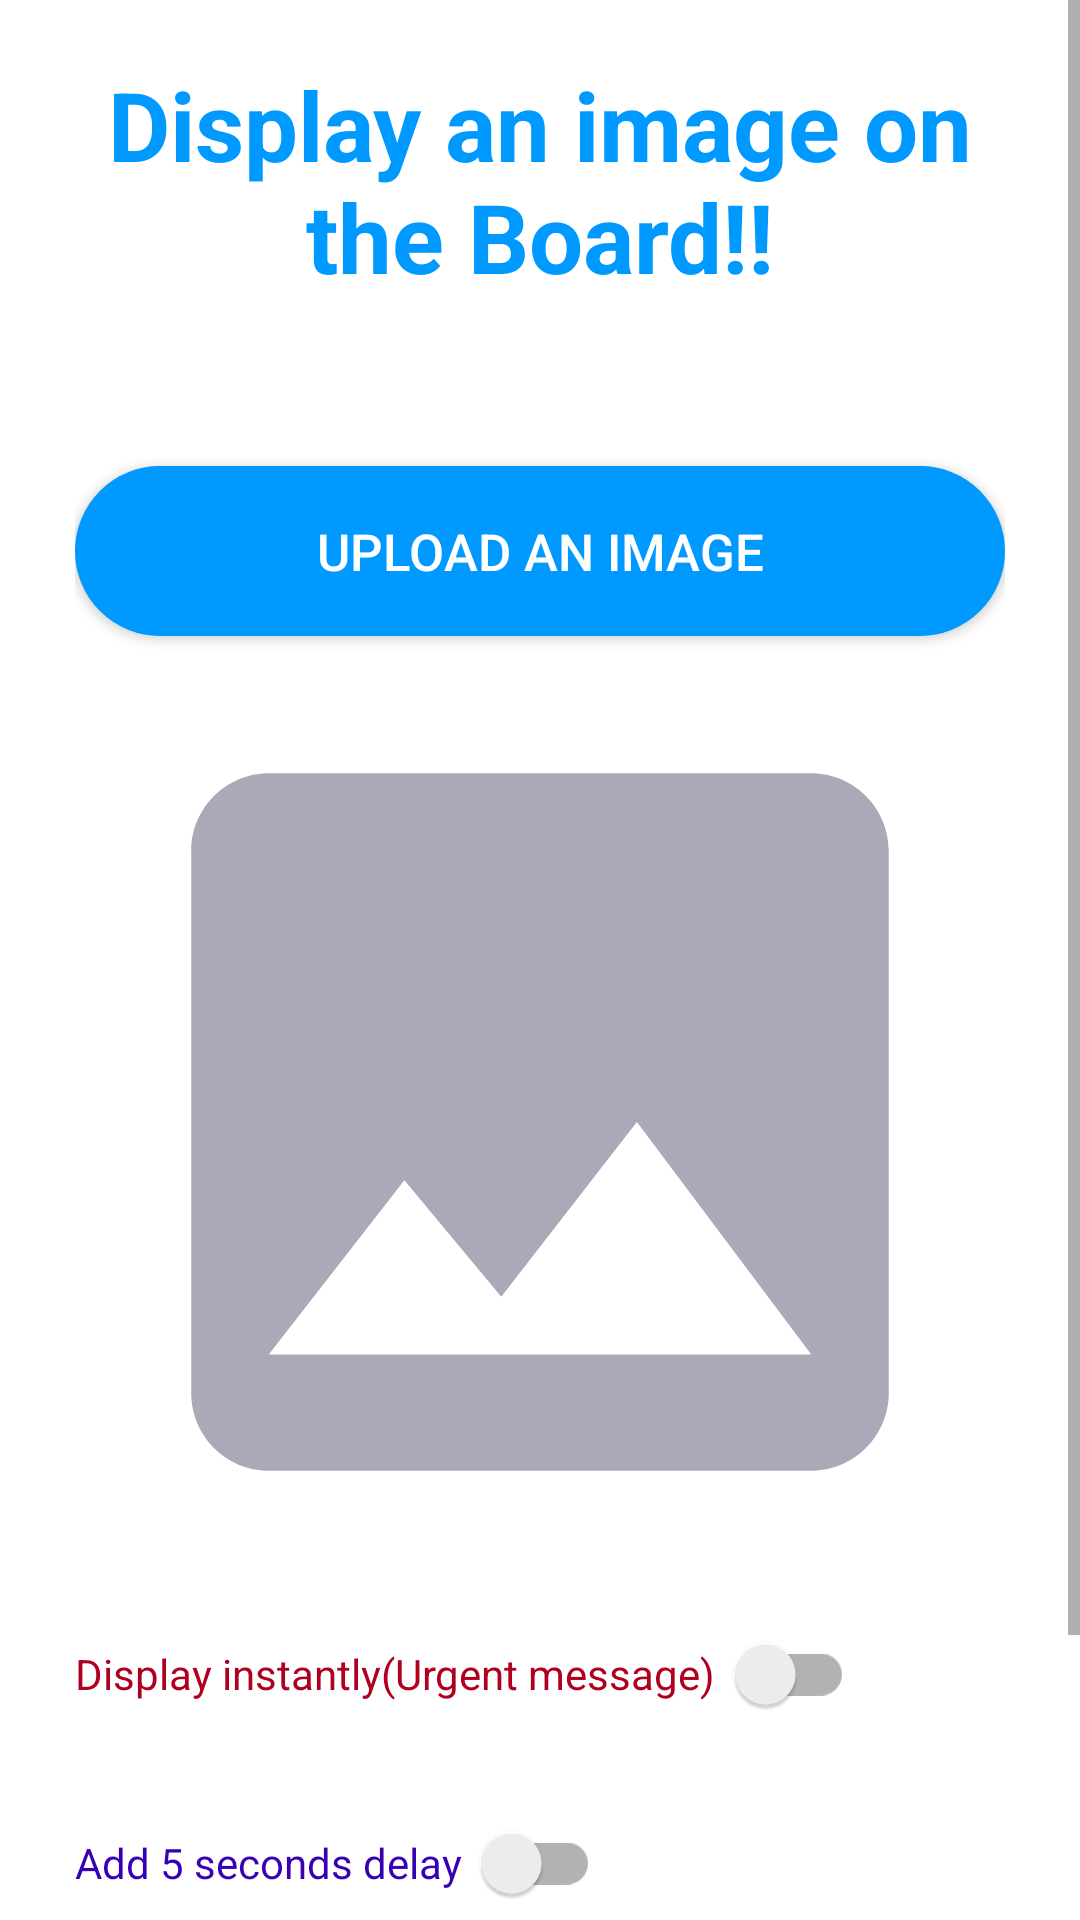

Produce the Android XML layout that renders to this screen, including the resource entries it uses.
<!-- AndroidManifest.xml: application theme Theme.WirelessNoticeBoard -->
<!-- res/layout/image_fragment.xml -->
<?xml version="1.0" encoding="utf-8"?>
<ScrollView xmlns:app="http://schemas.android.com/apk/res-auto"
    xmlns:tools="http://schemas.android.com/tools"
    android:layout_height="match_parent"
    xmlns:android="http://schemas.android.com/apk/res/android" android:layout_width="match_parent">
    <androidx.constraintlayout.widget.ConstraintLayout
        android:layout_width="match_parent"
        android:layout_height="wrap_content"
        tools:context=".MainActivity">

        <LinearLayout
            android:layout_width="match_parent"
            android:orientation="vertical"
            app:layout_constraintTop_toTopOf="parent"
            android:paddingHorizontal="25dp"
            android:paddingVertical="20dp"
            android:gravity="center_horizontal"
            app:layout_constraintLeft_toLeftOf="parent"
            android:layout_height="match_parent">

            <TextView
                android:layout_width="wrap_content"
                android:text="Display an image on the Board!!"
                android:textColor="@color/app_color"
                android:textSize="32sp"
                android:textAlignment="center"
                android:textStyle="bold"
                android:layout_height="wrap_content"/>

            <androidx.appcompat.widget.AppCompatButton
                android:id="@+id/upload_imageBtn"
                android:layout_marginTop="55dp"
                android:paddingVertical="17dp"
                android:text="Upload an Image"
                android:textSize="17sp"
                android:textColor="@color/white"
                android:paddingHorizontal="40dp"
                android:layout_width="match_parent"
                android:layout_height="wrap_content"
                android:backgroundTint="#0099ff"
                android:background="@drawable/btn_background"/>

            <ImageView
                android:id="@+id/thumbnail"
                android:layout_marginTop="22dp"
                android:src="@drawable/ic_image"
                android:layout_width="match_parent"
                android:layout_height="280dp"
                android:scaleType="centerCrop"
                android:contentDescription="TODO" />

            <androidx.appcompat.widget.SwitchCompat
                android:id="@+id/priority"
                android:layout_marginTop="20dp"
                android:textColor="?attr/colorError"
                android:layout_gravity="start"
                android:text="Display instantly(Urgent message)  "
                android:layout_width="wrap_content"
                android:layout_height="wrap_content"/>

            <androidx.appcompat.widget.SwitchCompat
                android:id="@+id/delay"
                android:layout_marginTop="15dp"
                android:textColor="?attr/colorPrimaryDark"
                android:layout_gravity="start"
                android:text="Add 5 seconds delay  "
                android:layout_width="wrap_content"
                android:layout_height="wrap_content"/>

            <androidx.appcompat.widget.AppCompatButton
                android:id="@+id/sendImageBtn"
                android:layout_marginTop="30dp"
                android:paddingVertical="17dp"
                android:text="Send"
                android:textSize="17sp"
                android:textColor="@color/white"
                android:paddingHorizontal="40dp"
                android:layout_width="match_parent"
                android:layout_height="wrap_content"
                android:backgroundTint="#0099ff"
                android:background="@drawable/btn_background"/>
        </LinearLayout>

    </androidx.constraintlayout.widget.ConstraintLayout>
</ScrollView>
<!-- resources referenced by this layout -->
<resources>
  <color name="app_color">#0099ff</color>
  <color name="white">#FFFFFFFF</color>
  <!-- drawable btn_background (drawable) -->
  <?xml version="1.0" encoding="utf-8"?>
  <shape xmlns:android="http://schemas.android.com/apk/res/android" android:shape="rectangle">
      <corners android:radius="30dp"/>
      <stroke android:color="#0099ff" android:width="1dp"></stroke>
      <solid android:color="#0099ff"></solid>
  </shape>
  <!-- drawable ic_image (drawable) -->
  <vector android:height="24dp" android:tint="#A9A9B8"
      android:viewportHeight="24" android:viewportWidth="24"
      android:width="24dp" xmlns:android="http://schemas.android.com/apk/res/android">
      <path android:fillColor="@android:color/white" android:pathData="M21,19V5c0,-1.1 -0.9,-2 -2,-2H5c-1.1,0 -2,0.9 -2,2v14c0,1.1 0.9,2 2,2h14c1.1,0 2,-0.9 2,-2zM8.5,13.5l2.5,3.01L14.5,12l4.5,6H5l3.5,-4.5z"/>
  </vector>
  <style name="Theme.WirelessNoticeBoard" parent="Theme.MaterialComponents.DayNight.NoActionBar">
          
          <item name="colorPrimary">@color/app_color</item>
          <item name="colorPrimaryVariant">@color/app_color</item>
          <item name="colorOnPrimary">@color/white</item>
          
          <item name="colorSecondary">@color/teal_200</item>
          <item name="colorSecondaryVariant">@color/teal_700</item>
          <item name="colorOnSecondary">@color/black</item>
          
          <item name="android:statusBarColor" tools:targetApi="l">?attr/colorPrimaryVariant</item>
          
      </style>
  <color name="teal_200">#FF03DAC5</color>
  <color name="teal_700">#FF018786</color>
  <color name="black">#FF000000</color>
</resources>
